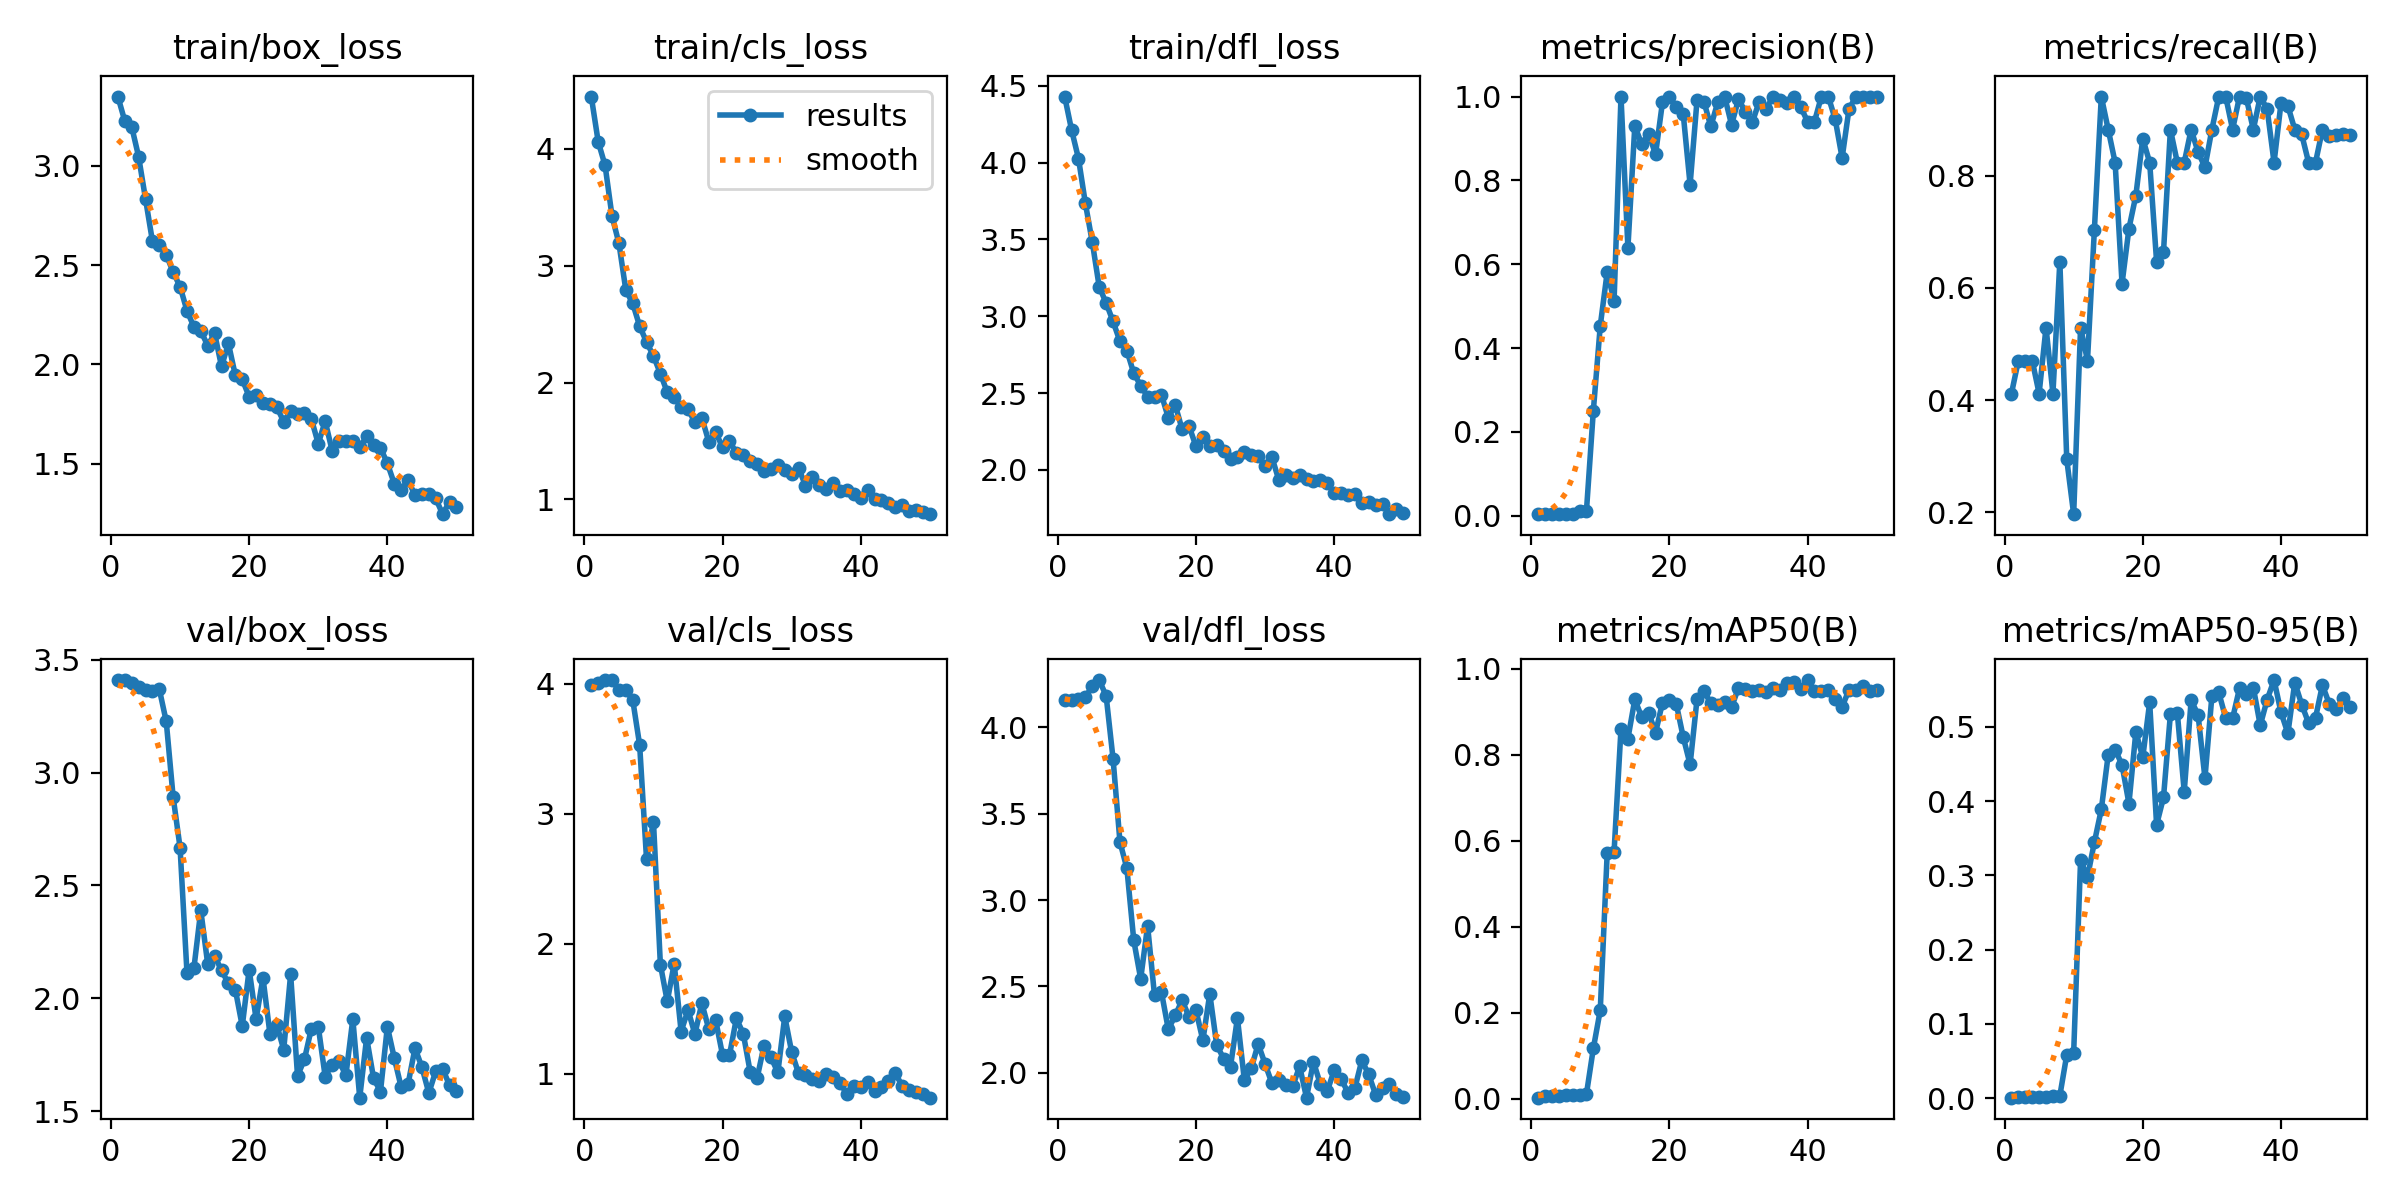

Source data for this figure (header and first rows):
epoch, time, train/box_loss, train/cls_loss, train/dfl_loss, metrics/precision(B), metrics/recall(B), metrics/mAP50(B), metrics/mAP50-95(B), val/box_loss, val/cls_loss, val/dfl_loss, lr/pg0, lr/pg1, lr/pg2
1, 1.564, 3.35, 4.449, 4.43, 0.00357, 0.4118, 0.00284, 0.00053, 3.41, 3.99, 4.159, 0.00022, 0.00022, 0.00022
2, 3.003, 3.226, 4.063, 4.212, 0.00405, 0.4706, 0.00628, 0.00136, 3.409, 4.008, 4.159, 0.0004509, 0.0004509, 0.0004509
3, 4.458, 3.198, 3.859, 4.026, 0.00408, 0.4706, 0.0067, 0.00144, 3.395, 4.029, 4.162, 0.0006723, 0.0006723, 0.0006723
4, 5.9, 3.047, 3.426, 3.734, 0.00411, 0.4706, 0.00753, 0.00153, 3.381, 4.029, 4.174, 0.0008842, 0.0008842, 0.0008842
5, 7.333, 2.834, 3.192, 3.481, 0.00376, 0.4118, 0.0079, 0.00174, 3.365, 3.951, 4.236, 0.001087, 0.001087, 0.001087
6, 8.758, 2.621, 2.792, 3.191, 0.00484, 0.5294, 0.00861, 0.00173, 3.36, 3.949, 4.272, 0.001279, 0.001279, 0.001279
7, 10.19, 2.602, 2.677, 3.087, 0.01116, 0.4118, 0.00948, 0.00237, 3.369, 3.876, 4.18, 0.001463, 0.001463, 0.001463
8, 11.62, 2.553, 2.483, 2.966, 0.01121, 0.6471, 0.01135, 0.00312, 3.227, 3.53, 3.818, 0.001637, 0.001637, 0.001637
9, 13.05, 2.464, 2.346, 2.836, 0.2508, 0.2941, 0.1177, 0.05816, 2.892, 2.649, 3.336, 0.001683, 0.001683, 0.001683
10, 14.46, 2.392, 2.227, 2.777, 0.453, 0.1966, 0.2065, 0.06106, 2.668, 2.94, 3.184, 0.001644, 0.001644, 0.001644
11, 15.89, 2.27, 2.077, 2.629, 0.5809, 0.5294, 0.571, 0.3203, 2.113, 1.84, 2.767, 0.001604, 0.001604, 0.001604
12, 17.31, 2.189, 1.916, 2.549, 0.5133, 0.4706, 0.575, 0.2977, 2.133, 1.556, 2.544, 0.001564, 0.001564, 0.001564
13, 18.72, 2.168, 1.878, 2.477, 1, 0.7039, 0.8607, 0.3448, 2.389, 1.847, 2.851, 0.001525, 0.001525, 0.001525
14, 20.14, 2.095, 1.789, 2.473, 0.6392, 0.9412, 0.838, 0.3887, 2.152, 1.325, 2.449, 0.001485, 0.001485, 0.001485
15, 21.57, 2.156, 1.769, 2.49, 0.93, 0.8823, 0.929, 0.4625, 2.188, 1.489, 2.469, 0.001446, 0.001446, 0.001446
16, 23, 1.989, 1.661, 2.339, 0.886, 0.8235, 0.8879, 0.4695, 2.123, 1.305, 2.251, 0.001406, 0.001406, 0.001406
17, 24.42, 2.105, 1.698, 2.422, 0.9116, 0.6076, 0.8985, 0.4487, 2.066, 1.543, 2.333, 0.001366, 0.001366, 0.001366
18, 25.83, 1.944, 1.494, 2.264, 0.8622, 0.7059, 0.8514, 0.3967, 2.038, 1.344, 2.42, 0.001327, 0.001327, 0.001327
19, 27.25, 1.924, 1.572, 2.285, 0.9861, 0.7647, 0.9215, 0.4932, 1.877, 1.412, 2.323, 0.001287, 0.001287, 0.001287
20, 28.68, 1.837, 1.447, 2.154, 1, 0.8663, 0.9271, 0.459, 2.127, 1.143, 2.363, 0.001248, 0.001248, 0.001248
21, 30.1, 1.844, 1.496, 2.214, 0.9747, 0.8235, 0.9186, 0.5331, 1.908, 1.143, 2.188, 0.001208, 0.001208, 0.001208
22, 31.52, 1.805, 1.398, 2.154, 0.9595, 0.6471, 0.842, 0.368, 2.09, 1.425, 2.458, 0.001168, 0.001168, 0.001168
23, 32.94, 1.801, 1.376, 2.165, 0.7897, 0.6636, 0.7778, 0.4049, 1.844, 1.307, 2.162, 0.001129, 0.001129, 0.001129
24, 34.35, 1.784, 1.326, 2.123, 0.9907, 0.8823, 0.9291, 0.5171, 1.882, 1.013, 2.083, 0.001089, 0.001089, 0.001089
25, 35.77, 1.712, 1.305, 2.071, 0.9878, 0.8235, 0.9487, 0.5188, 1.772, 0.9662, 2.037, 0.00105, 0.00105, 0.00105
26, 37.19, 1.766, 1.241, 2.085, 0.9288, 0.8235, 0.9201, 0.4126, 2.106, 1.217, 2.318, 0.00101, 0.00101, 0.00101
27, 38.61, 1.751, 1.258, 2.115, 0.986, 0.8823, 0.916, 0.5358, 1.656, 1.127, 1.96, 0.0009704, 0.0009704, 0.0009704
28, 40.03, 1.753, 1.294, 2.099, 1, 0.8424, 0.9241, 0.5164, 1.73, 1.01, 2.026, 0.0009308, 0.0009308, 0.0009308
29, 41.44, 1.725, 1.25, 2.092, 0.9326, 0.8151, 0.9107, 0.4309, 1.865, 1.441, 2.167, 0.0008912, 0.0008912, 0.0008912
30, 42.85, 1.599, 1.219, 2.026, 0.9931, 0.8823, 0.9564, 0.5412, 1.875, 1.167, 2.052, 0.0008516, 0.0008516, 0.0008516
31, 44.28, 1.714, 1.268, 2.081, 0.9641, 0.9412, 0.9533, 0.5463, 1.653, 1.002, 1.939, 0.000812, 0.000812, 0.000812
32, 45.71, 1.566, 1.117, 1.933, 0.9382, 0.9412, 0.9492, 0.5119, 1.706, 0.9884, 1.957, 0.0007724, 0.0007724, 0.0007724
33, 47.13, 1.612, 1.192, 1.97, 0.9879, 0.8823, 0.9505, 0.5114, 1.72, 0.9621, 1.931, 0.0007328, 0.0007328, 0.0007328
34, 48.54, 1.616, 1.125, 1.951, 0.9703, 0.9412, 0.9457, 0.5521, 1.659, 0.9416, 1.922, 0.0006932, 0.0006932, 0.0006932
35, 49.95, 1.612, 1.087, 1.968, 1, 0.9378, 0.9568, 0.5439, 1.908, 0.9997, 2.038, 0.0006536, 0.0006536, 0.0006536
36, 51.37, 1.581, 1.142, 1.938, 0.9928, 0.8823, 0.9514, 0.553, 1.559, 0.9774, 1.857, 0.000614, 0.000614, 0.000614
37, 52.8, 1.637, 1.072, 1.925, 0.9852, 0.9412, 0.968, 0.5021, 1.825, 0.9273, 2.065, 0.0005744, 0.0005744, 0.0005744
38, 54.21, 1.593, 1.083, 1.935, 1, 0.9189, 0.9693, 0.5366, 1.646, 0.8445, 1.935, 0.0005348, 0.0005348, 0.0005348
39, 55.62, 1.579, 1.047, 1.912, 0.9751, 0.8235, 0.9525, 0.5631, 1.586, 0.9074, 1.895, 0.0004952, 0.0004952, 0.0004952
40, 57.05, 1.501, 1.011, 1.851, 0.9404, 0.929, 0.9742, 0.5198, 1.874, 0.8999, 2.015, 0.0004556, 0.0004556, 0.0004556
41, 58.99, 1.399, 1.077, 1.85, 0.9401, 0.9244, 0.9486, 0.4912, 1.735, 0.937, 1.966, 0.000416, 0.000416, 0.000416
42, 60.42, 1.368, 1.002, 1.838, 1, 0.8823, 0.9494, 0.5597, 1.606, 0.8682, 1.886, 0.0003764, 0.0003764, 0.0003764
43, 61.83, 1.417, 0.9962, 1.842, 1, 0.8737, 0.9509, 0.5301, 1.62, 0.8983, 1.913, 0.0003368, 0.0003368, 0.0003368
44, 63.25, 1.34, 0.9719, 1.786, 0.9457, 0.8235, 0.9293, 0.505, 1.779, 0.9427, 2.073, 0.0002972, 0.0002972, 0.0002972
45, 64.67, 1.346, 0.9372, 1.791, 0.8536, 0.8235, 0.9118, 0.5122, 1.694, 1.004, 1.991, 0.0002576, 0.0002576, 0.0002576
46, 66.08, 1.345, 0.9494, 1.774, 0.9706, 0.8823, 0.9516, 0.5563, 1.58, 0.9058, 1.874, 0.000218, 0.000218, 0.000218
47, 67.49, 1.324, 0.9004, 1.775, 1, 0.8716, 0.95, 0.5307, 1.677, 0.8724, 1.913, 0.0001784, 0.0001784, 0.0001784
48, 68.89, 1.245, 0.9041, 1.712, 1, 0.8733, 0.9596, 0.5238, 1.687, 0.8575, 1.936, 0.0001388, 0.0001388, 0.0001388
49, 70.31, 1.308, 0.8925, 1.748, 1, 0.8741, 0.9494, 0.5382, 1.614, 0.8473, 1.881, 9.92e-05, 9.92e-05, 9.92e-05
50, 71.76, 1.281, 0.8725, 1.719, 1, 0.8729, 0.9503, 0.5265, 1.59, 0.8157, 1.863, 5.96e-05, 5.96e-05, 5.96e-05
